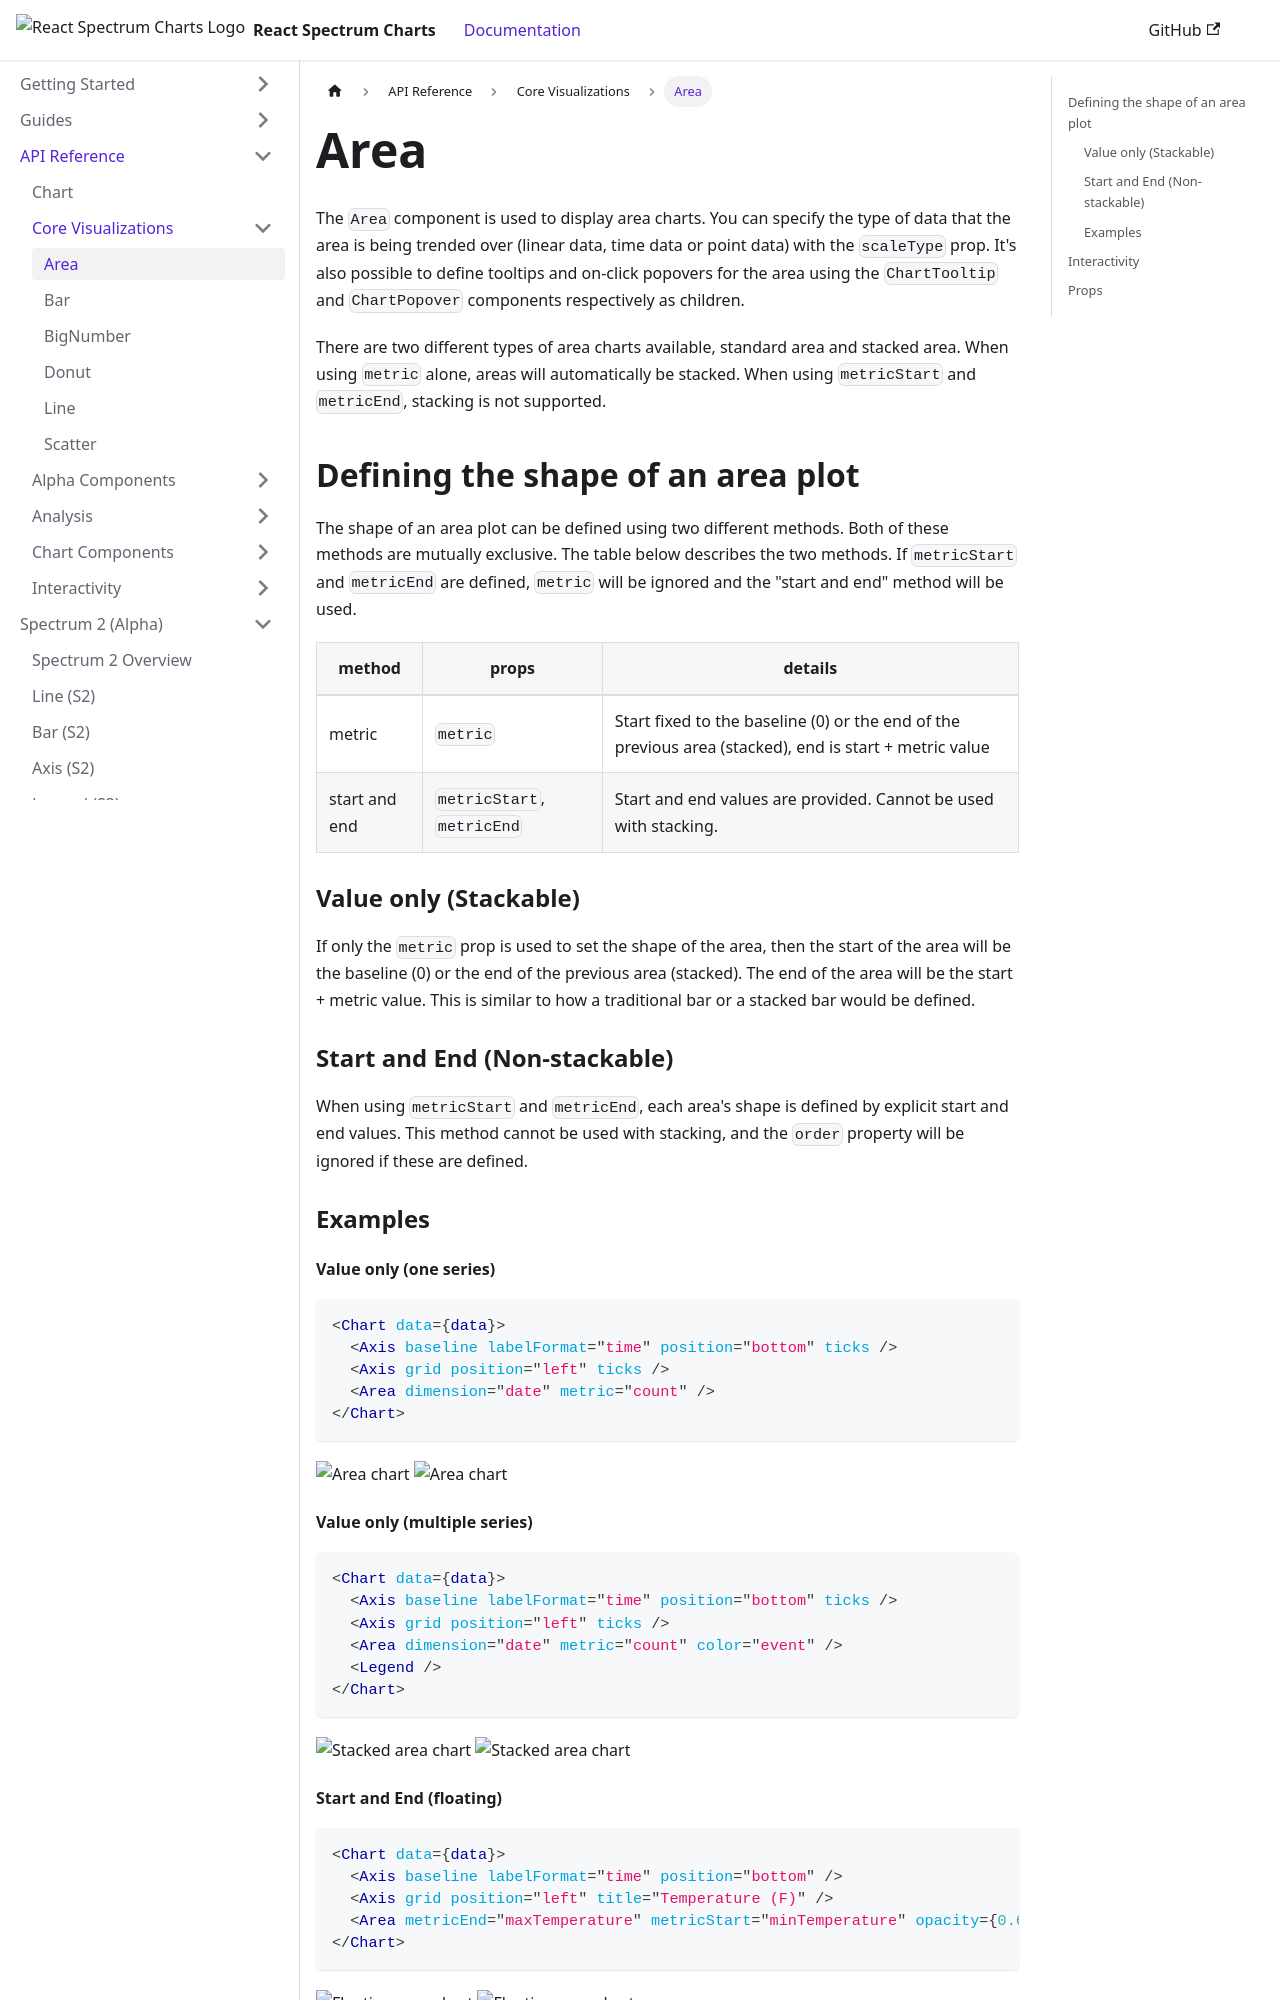

repository: adobe/react-spectrum-charts · page: docs/docs/api/visualizations/Area/index.html · generator: docusaurus

# Area

The `Area` component is used to display area charts. You can specify the type of data that the area is being trended over (linear data, time data or point data) with the `scaleType` prop. It's also possible to define tooltips and on-click popovers for the area using the `ChartTooltip` and `ChartPopover` components respectively as children.

There are two different types of area charts available, standard area and stacked area. When using `metric` alone, areas will automatically be stacked. When using `metricStart` and `metricEnd`, stacking is not supported.

## Defining the shape of an area plot

The shape of an area plot can be defined using two different methods. Both of these methods are mutually exclusive. The table below describes the two methods. If `metricStart` and `metricEnd` are defined, `metric` will be ignored and the "start and end" method will be used.

| method        | props                      | details                                                                                                |
| ------------- | -------------------------- | ------------------------------------------------------------------------------------------------------ |
| metric        | `metric`                   | Start fixed to the baseline (0) or the end of the previous area (stacked), end is start + metric value |
| start and end | `metricStart`, `metricEnd` | Start and end values are provided. Cannot be used with stacking.                                       |

### Value only (Stackable)

If only the `metric` prop is used to set the shape of the area, then the start of the area will be the baseline (0) or the end of the previous area (stacked). The end of the area will be the start + metric value. This is similar to how a traditional bar or a stacked bar would be defined.

### Start and End (Non-stackable)

When using `metricStart` and `metricEnd`, each area's shape is defined by explicit start and end values. This method cannot be used with stacking, and the `order` property will be ignored if these are defined.

### Examples

#### Value only (one series)

```jsx
<Chart data={data}>
  <Axis baseline labelFormat="time" position="bottom" ticks />
  <Axis grid position="left" ticks />
  <Area dimension="date" metric="count" />
</Chart>
```

![Area chart](/img/area_light.png#gh-light-mode-only)
![Area chart](/img/area_dark.png#gh-dark-mode-only)

#### Value only (multiple series)

```jsx
<Chart data={data}>
  <Axis baseline labelFormat="time" position="bottom" ticks />
  <Axis grid position="left" ticks />
  <Area dimension="date" metric="count" color="event" />
  <Legend />
</Chart>
```

![Stacked area chart](/img/area_stacked_light.png#gh-light-mode-only)
![Stacked area chart](/img/area_stacked_dark.png#gh-dark-mode-only)
